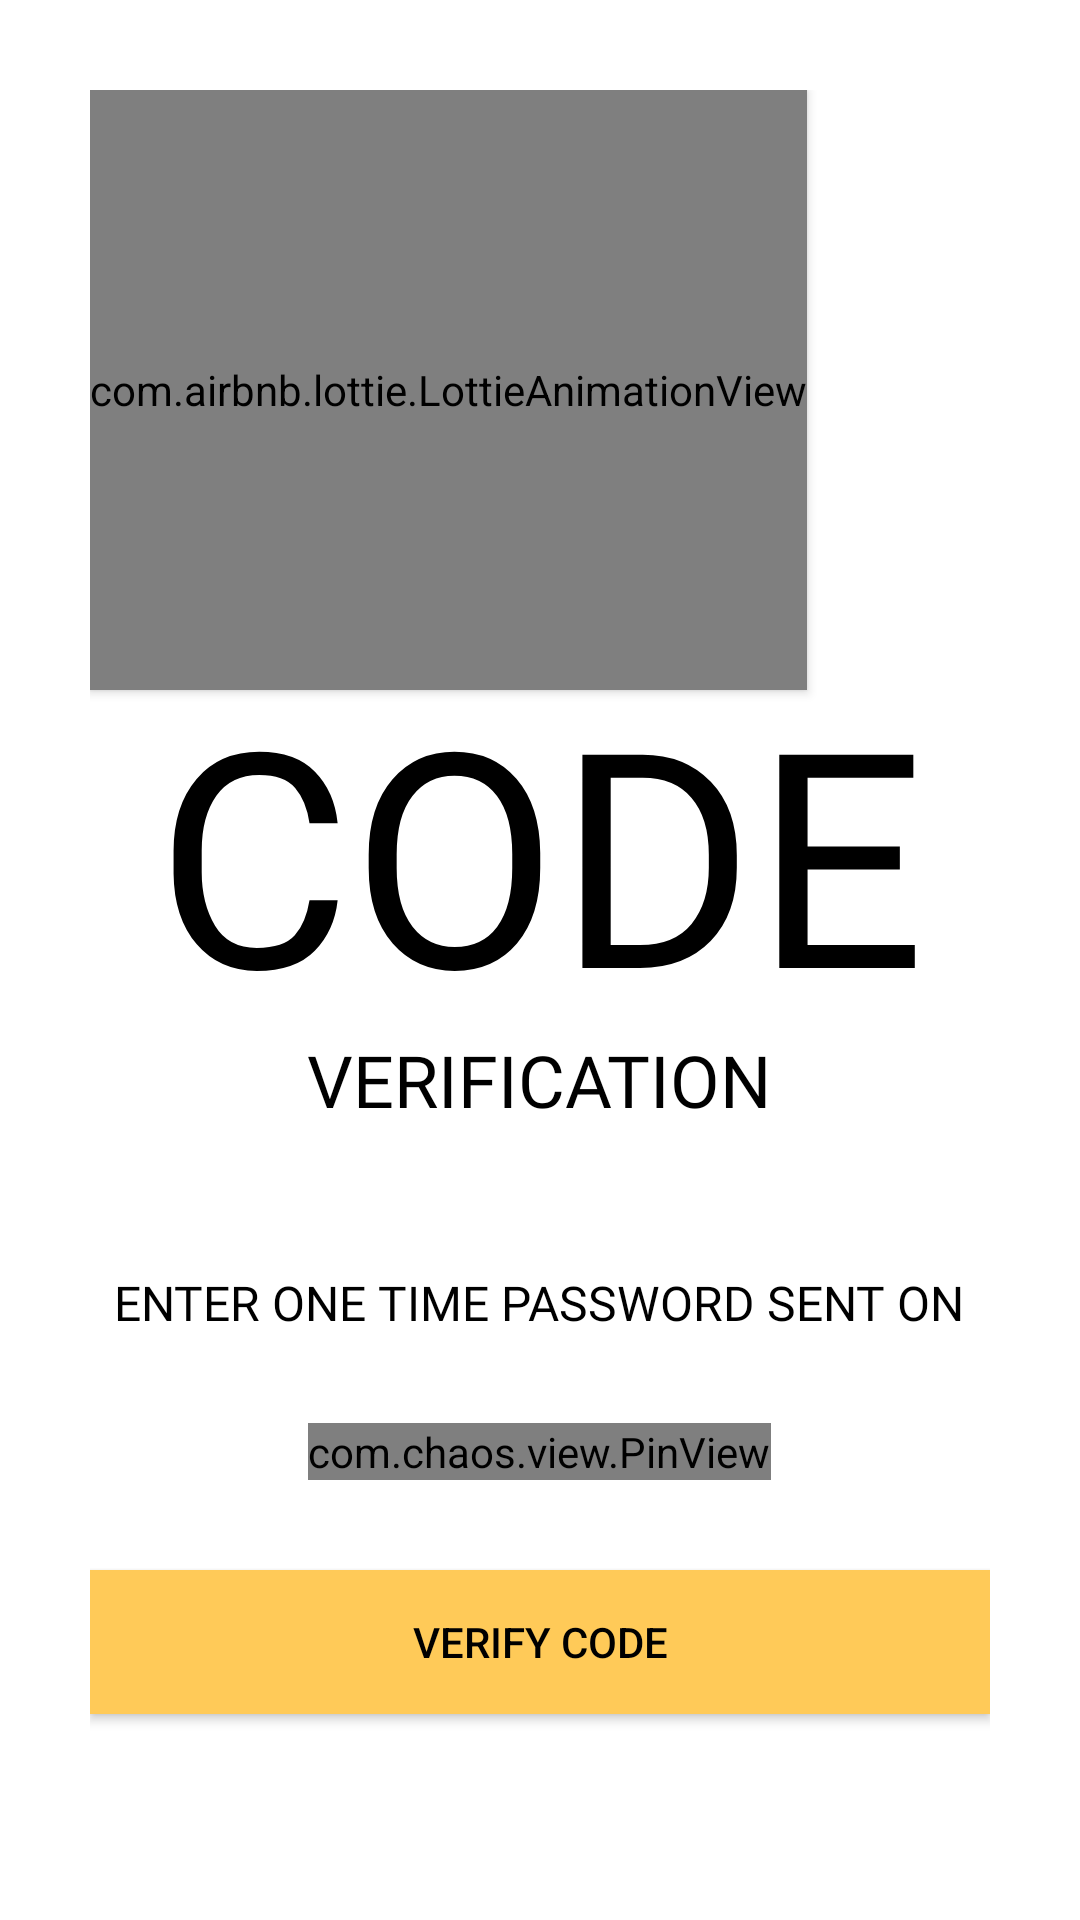

Write the Android layout XML for this screen, with the resource values it uses.
<!-- AndroidManifest.xml: application theme Theme.Sha -->
<!-- res/layout/activity_verify_o_t_p.xml -->
<?xml version="1.0" encoding="utf-8"?>
<LinearLayout xmlns:android="http://schemas.android.com/apk/res/android"
    xmlns:app="http://schemas.android.com/apk/res-auto"
    xmlns:tools="http://schemas.android.com/tools"
    android:layout_width="match_parent"
    android:layout_height="match_parent"
    android:orientation="vertical"
    tools:context=".VerifyOTP"
    android:padding="30dp">

    <com.airbnb.lottie.LottieAnimationView
        android:id="@+id/lottie_otp"
        android:layout_width="wrap_content"
        android:elevation="2dp"
        android:layout_height="200dp"
        android:textAlignment="center"
        app:layout_constraintBottom_toBottomOf="parent"
        app:layout_constraintEnd_toEndOf="parent"
        app:layout_constraintHorizontal_bias="0.498"
        app:layout_constraintStart_toStartOf="parent"
        app:layout_constraintTop_toTopOf="parent"
        app:layout_constraintVertical_bias="0.327"
        app:lottie_autoPlay="true"
        app:lottie_rawRes="@raw/otp" />

    <TextView
        android:layout_width="wrap_content"
        android:layout_height="wrap_content"
        android:layout_gravity="center"
        android:fontFamily="@font/muli_black"
        android:includeFontPadding="false"
        android:text="CODE"
        android:textAlignment="center"
        android:textAllCaps="true"
        android:textColor="@color/black"
        android:textSize="100sp" />

    <TextView
        android:layout_width="wrap_content"
        android:layout_height="wrap_content"
        android:layout_gravity="center"
        android:fontFamily="@font/muli_black"
        android:includeFontPadding="false"
        android:text="verification"
        android:textAlignment="center"
        android:textAllCaps="true"
        android:textColor="@color/black"
        android:textSize="24sp" />

    <TextView
        android:id="@+id/otp_description_text"
        android:layout_width="wrap_content"
        android:layout_height="wrap_content"
        android:layout_gravity="center"
        android:layout_marginTop="50dp"
        android:fontFamily="@font/muli_extralight"
        android:includeFontPadding="false"
        android:text="ENTER ONE TIME PASSWORD SENT ON"
        android:textAlignment="center"
        android:textColor="@color/black"
        android:textSize="16sp" />

    <com.chaos.view.PinView
        android:id="@+id/pin_view"
        style="@style/PinWidget.PinView"
        android:layout_width="wrap_content"
        android:layout_height="wrap_content"
        android:layout_gravity="center"
        android:layout_marginTop="30dp"
        android:cursorVisible="true"
        android:inputType="number"
        android:itemBackground="#65EAEAEA"
        app:cursorColor="@color/black"
        app:hideLineWhenFilled="true"
        app:itemCount="6"
        app:itemHeight="50dp"
        app:itemRadius="5dp"
        app:itemWidth="50dp"
        app:lineColor="#60ebe1"
        app:lineWidth="1dp" />

    <Button
        android:layout_width="match_parent"
        android:layout_height="wrap_content"
        android:layout_marginTop="30dp"
        android:background="#ffca58"
        android:onClick="callNextScreenFromOTP"
        android:text="Verify Code"
        android:textColor="@color/black" />


</LinearLayout>
<!-- resources referenced by this layout -->
<resources>
  <style name="Theme.Sha" parent="Theme.MaterialComponents.DayNight.NoActionBar">
          
          <item name="colorPrimary">@color/purple_500</item>
          <item name="colorPrimaryVariant">@color/purple_700</item>
          <item name="colorOnPrimary">@color/white</item>
          
          <item name="colorSecondary">@color/teal_200</item>
          <item name="colorSecondaryVariant">@color/teal_700</item>
          <item name="colorOnSecondary">@color/black</item>
          
          <item name="android:statusBarColor" tools:targetApi="l">?attr/colorPrimaryVariant</item>
          
      </style>
  <!-- not gathered from this repository: default colours our renderer supplied (Android Studio template values) -->
  <color name="purple_500">#FF6200EE</color>
  <color name="purple_700">#FF3700B3</color>
  <color name="teal_200">#FF03DAC5</color>
  <color name="teal_700">#FF018786</color>
  <color name="black">#FF000000</color>
  <color name="white">#FFFFFFFF</color>
</resources>
